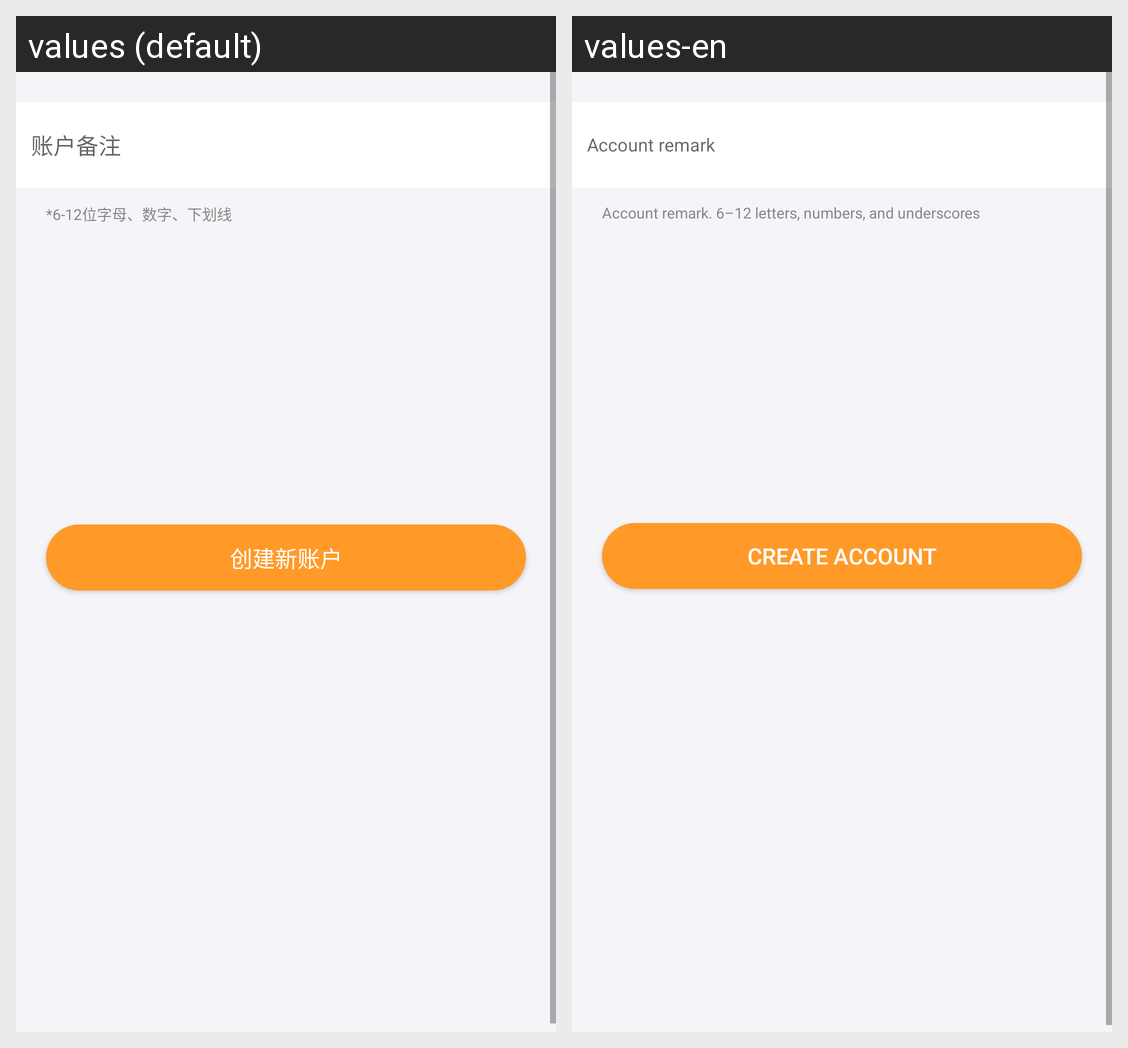

Translations of the strings shown on this Android screen, per locale in the grid:
Android screen res/layout/fragment_account_create.xml rendered under 2 locales, left to right: values (default), values-en. Device: Nexus 5 (rendered at 1080×1920; each locale shown at half size, 540×960, under a caption strip naming it); theme AppTheme.
Strings drawn on this screen, with the default value and each locale's value (text and hints the layout hard-codes, and strings that could not be matched under every locale, appear in the picture but are not listed):

account_hint
  values: 账户备注
  values-en: Account remark

account_remark_hint
  values: *6-12位字母、数字、下划线
  values-en: Account remark. 6–12 letters, numbers, and underscores

create_account
  values: 创建新账户
  values-en: Create Account
